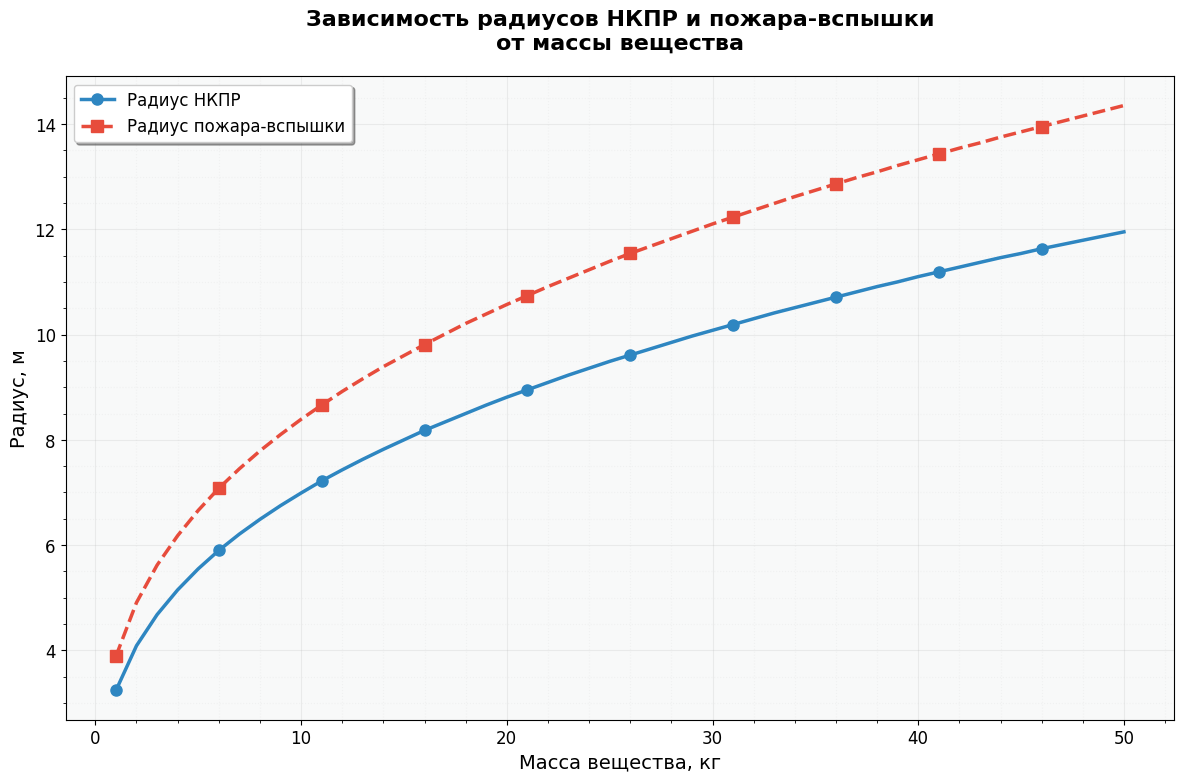
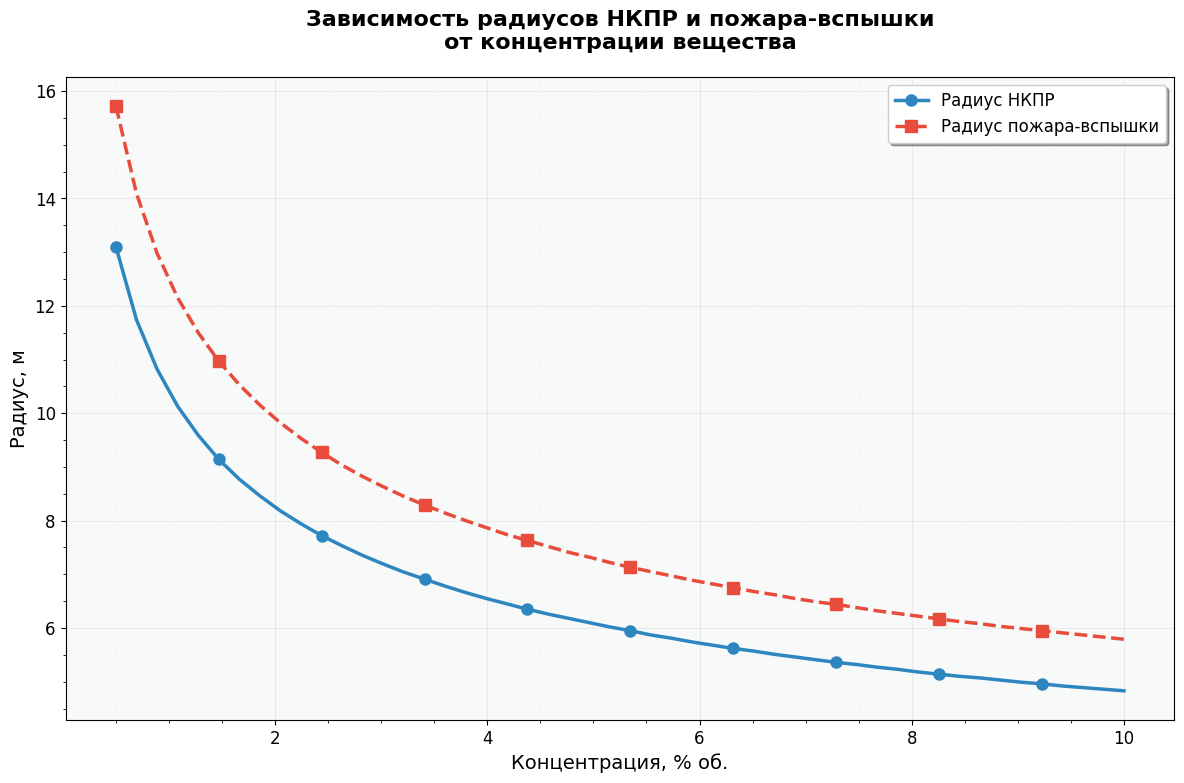

Reproduce these figures in Python, in order.
import matplotlib

matplotlib.use('Agg')  # Установка бэкенда до импорта pyplot

from typing import List, Tuple
from dataclasses import dataclass
import math
import numpy as np
import matplotlib.pyplot as plt
from matplotlib.figure import Figure
from typing import Optional


@dataclass
class LCLPResult:
    """Класс для хранения результатов расчета.

    Attributes:
        r_lclp (float): Радиус НКПР, м
        r_flash (float): Радиус пожара-вспышки, м
    """
    r_lclp: float
    r_flash: float


class InvalidParameterError(ValueError):
    """Исключение для некорректных входных параметров."""
    pass


class LCLP:
    """
    Класс для расчета зон НКПР и пожара-вспышки для паров ЛВЖ.

    Реализует методику расчета согласно Приказу МЧС № 404 от 10.07.2009.
    """

    # Константы для расчетов
    MOLAR_VOLUME: float = 22.413  # Молярный объем газа, л/моль
    TEMP_COEFFICIENT: float = 0.00367  # Температурный коэффициент
    RADIUS_COEFFICIENT: float = 7.8  # Коэффициент для расчета радиуса
    FLASH_FACTOR: float = 1.2  # Коэффициент для расчета радиуса пожара-вспышки

    def __init__(self):
        """Инициализация объекта класса."""
        # Настройка стиля для презентации
        plt.rcParams.update({
            'font.size': 12,
            'font.family': 'sans-serif',
            'font.sans-serif': ['Arial'],
            'figure.figsize': [12, 8],
            'figure.dpi': 150,
            'figure.facecolor': 'white',
            'axes.grid': True,
            'grid.alpha': 0.3,
            'axes.labelsize': 14,
            'axes.titlesize': 16,
            'axes.titleweight': 'bold',
            'legend.fontsize': 12,
            'legend.framealpha': 0.8,
            'lines.linewidth': 2.5
        })

    @staticmethod
    def _validate_inputs(mass: float, molecular_weight: float,
                         t_boiling: float, lower_concentration: float) -> None:
        """
        Проверка корректности входных параметров.

        Args:
            mass: Масса паров ЛВЖ/ГГ
            molecular_weight: Молекулярная масса
            t_boiling: Температура кипения
            lower_concentration: Нижний концентрационный предел

        Raises:
            InvalidParameterError: если параметры некорректны
        """
        if any(param <= 0 for param in [mass, molecular_weight, lower_concentration]):
            raise InvalidParameterError(
                'Масса, молекулярная масса и НКПР должны быть положительными числами'
            )

        if lower_concentration >= 100:
            raise InvalidParameterError(
                'Нижний концентрационный предел должен быть меньше 100%'
            )

        if not isinstance(t_boiling, (int, float)):
            raise InvalidParameterError(
                'Температура кипения должна быть числом'
            )

    def _calculate_vapour_density(self, molecular_weight: float, t_boiling: float) -> float:
        """
        Расчет плотности паров.

        Args:
            molecular_weight: Молекулярная масса, кг/кмоль
            t_boiling: Температура кипения, °C

        Returns:
            float: Плотность паров, кг/м³
        """
        return molecular_weight / (self.MOLAR_VOLUME * (1 + self.TEMP_COEFFICIENT * t_boiling))

    def lower_concentration_limit(self,
                                  mass: float,
                                  molecular_weight: float,
                                  t_boiling: float,
                                  lower_concentration: float) -> LCLPResult:
        """
        Расчет зон НКПР и пожара-вспышки для паров ЛВЖ.

        Args:
            mass: Масса паров ЛВЖ и ГГ, кг
            molecular_weight: Молекулярная масса, кг/кмоль
            t_boiling: Температура кипения, °C
            lower_concentration: Нижний концентрационный предел, % об.

        Returns:
            LCLPResult: Объект с результатами расчета
        """
        try:
            # Валидация входных параметров
            self._validate_inputs(mass, molecular_weight, t_boiling, lower_concentration)

            # Расчет плотности паров
            vapour_density = self._calculate_vapour_density(molecular_weight, t_boiling)

            # Расчет радиуса НКПР
            r_lclp = self.RADIUS_COEFFICIENT * math.pow(
                mass / (vapour_density * lower_concentration),
                1 / 3
            )

            # Расчет радиуса пожара-вспышки
            r_flash = r_lclp * self.FLASH_FACTOR

            # Округление результатов
            return LCLPResult(
                r_lclp=round(r_lclp, 2),
                r_flash=round(r_flash, 2)
            )

        except Exception as e:
            raise InvalidParameterError(f'Ошибка в расчете: {str(e)}')

    def plot_mass_dependency(self,
                             mass_range: Tuple[float, float],
                             molecular_weight: float,
                             t_boiling: float,
                             lower_concentration: float,
                             num_points: int = 50) -> Figure:
        """
        Построение графика зависимости радиусов от массы вещества.

        Args:
            mass_range: Диапазон масс (мин, макс), кг
            molecular_weight: Молекулярная масса, кг/кмоль
            t_boiling: Температура кипения, °C
            lower_concentration: Нижний концентрационный предел, % об.
            num_points: Количество точек для построения графика

        Returns:
            Figure: Объект графика matplotlib
        """
        masses = np.linspace(mass_range[0], mass_range[1], num_points)
        r_lclp_values = []
        r_flash_values = []

        for mass in masses:
            result = self.lower_concentration_limit(
                mass, molecular_weight, t_boiling, lower_concentration
            )
            r_lclp_values.append(result.r_lclp)
            r_flash_values.append(result.r_flash)

        # Создание графика с улучшенным дизайном для презентации
        fig, ax = plt.subplots()

        # Построение графиков с улучшенными цветами
        ax.plot(masses, r_lclp_values, color='#2E86C1', label='Радиус НКПР',
                linestyle='-', marker='o', markevery=5, markersize=8)
        ax.plot(masses, r_flash_values, color='#E74C3C', label='Радиус пожара-вспышки',
                linestyle='--', marker='s', markevery=5, markersize=8)

        # Настройка осей
        ax.set_xlabel('Масса вещества, кг')
        ax.set_ylabel('Радиус, м')

        # Настройка заголовка
        ax.set_title('Зависимость радиусов НКПР и пожара-вспышки\nот массы вещества', pad=20)

        # Улучшенная сетка
        ax.grid(True, which='major', linestyle='-', alpha=0.2)
        ax.grid(True, which='minor', linestyle=':', alpha=0.1)
        ax.minorticks_on()

        # Улучшенная легенда
        ax.legend(loc='upper left', fancybox=True, shadow=True)

        # Добавление подложки для улучшения читаемости
        ax.set_facecolor('#F8F9F9')

        # Настройка отступов
        plt.tight_layout()

        return fig

    def plot_concentration_dependency(self,
                                      mass: float,
                                      molecular_weight: float,
                                      t_boiling: float,
                                      conc_range: Tuple[float, float],
                                      num_points: int = 50) -> Figure:
        """
        Построение графика зависимости радиусов от концентрации.

        Args:
            mass: Масса паров ЛВЖ и ГГ, кг
            molecular_weight: Молекулярная масса, кг/кмоль
            t_boiling: Температура кипения, °C
            conc_range: Диапазон концентраций (мин, макс), % об.
            num_points: Количество точек для построения графика

        Returns:
            Figure: Объект графика matplotlib
        """
        concentrations = np.linspace(conc_range[0], conc_range[1], num_points)
        r_lclp_values = []
        r_flash_values = []

        for conc in concentrations:
            result = self.lower_concentration_limit(
                mass, molecular_weight, t_boiling, conc
            )
            r_lclp_values.append(result.r_lclp)
            r_flash_values.append(result.r_flash)

        # Создание графика с улучшенным дизайном для презентации
        fig, ax = plt.subplots()

        # Построение графиков с улучшенными цветами
        ax.plot(concentrations, r_lclp_values, color='#2E86C1', label='Радиус НКПР',
                linestyle='-', marker='o', markevery=5, markersize=8)
        ax.plot(concentrations, r_flash_values, color='#E74C3C', label='Радиус пожара-вспышки',
                linestyle='--', marker='s', markevery=5, markersize=8)

        # Настройка осей
        ax.set_xlabel('Концентрация, % об.')
        ax.set_ylabel('Радиус, м')

        # Настройка заголовка
        ax.set_title('Зависимость радиусов НКПР и пожара-вспышки\nот концентрации вещества', pad=20)

        # Улучшенная сетка
        ax.grid(True, which='major', linestyle='-', alpha=0.2)
        ax.grid(True, which='minor', linestyle=':', alpha=0.1)
        ax.minorticks_on()

        # Улучшенная легенда
        ax.legend(loc='upper right', fancybox=True, shadow=True)

        # Добавление подложки для улучшения читаемости
        ax.set_facecolor('#F8F9F9')

        # Настройка отступов
        plt.tight_layout()

        return fig


def main():
    """Пример использования класса LCLP с построением графиков."""
    try:
        # Создание экземпляра класса
        calculator = LCLP()

        # Входные данные
        test_data = {
            'mass': 10.96,  # кг
            'molecular_weight': 172.3,  # кг/кмоль
            't_boiling': 180,  # °C
            'lower_concentration': 3  # % об.
        }

        # Расчет
        result = calculator.lower_concentration_limit(**test_data)

        # Вывод результатов
        print(f'Результаты расчета:')
        print(f'Радиус НКПР: {result.r_lclp} м')
        print(f'Радиус пожара-вспышки: {result.r_flash} м')

        # Построение графиков
        # График зависимости от массы
        fig1 = calculator.plot_mass_dependency(
            mass_range=(1, 50),
            molecular_weight=test_data['molecular_weight'],
            t_boiling=test_data['t_boiling'],
            lower_concentration=test_data['lower_concentration']
        )
        # Сохранение графика с высоким разрешением
        fig1.savefig('mass_dependency.png',
                     dpi=300,
                     bbox_inches='tight',
                     facecolor='white',
                     edgecolor='none')

        # График зависимости от концентрации
        fig2 = calculator.plot_concentration_dependency(
            mass=test_data['mass'],
            molecular_weight=test_data['molecular_weight'],
            t_boiling=test_data['t_boiling'],
            conc_range=(0.5, 10)
        )
        # Сохранение графика с высоким разрешением
        fig2.savefig('concentration_dependency.png',
                     dpi=300,
                     bbox_inches='tight',
                     facecolor='white',
                     edgecolor='none')

    except InvalidParameterError as e:
        print(f'Ошибка в параметрах: {e}')
    except Exception as e:
        print(f'Неожиданная ошибка: {e}')


if __name__ == '__main__':
    main()